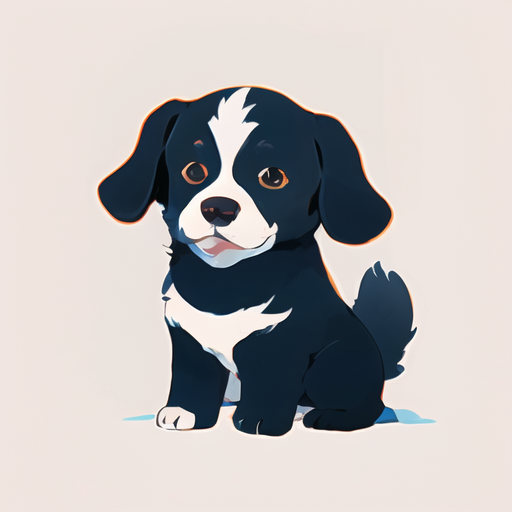
Generation parameters embedded in this image by AUTOMATIC1111 Stable Diffusion web UI or a fork of it (Forge, ...) (PNG 'parameters' text chunk):
HDR,UHD,8K,best quality,masterpiece,Highly detailed,(icon:1.2),(UI:1.2),animal,dog,
Negative prompt:  nsfw,logo,text,badhandv4,EasyNegative,ng_deepnegative_v1_75t,rev2-badprompt,verybadimagenegative_v1.3,negative_hand-neg,mutated hands and fingers,poorly drawn face,extra limb,missing limb,disconnected limbs,malformed hands,ugly
Steps: 20, Sampler: DPM++ 2M SDE Karras, CFG scale: 7, Seed: 2973093811, Size: 256x256, Model hash: 86fca15160, Model: toonyou_beta5Unstable, Denoising strength: 0.3, Clip skip: 2, Hires upscale: 2, Hires upscaler: R-ESRGAN 4x+, Version: v1.3.2